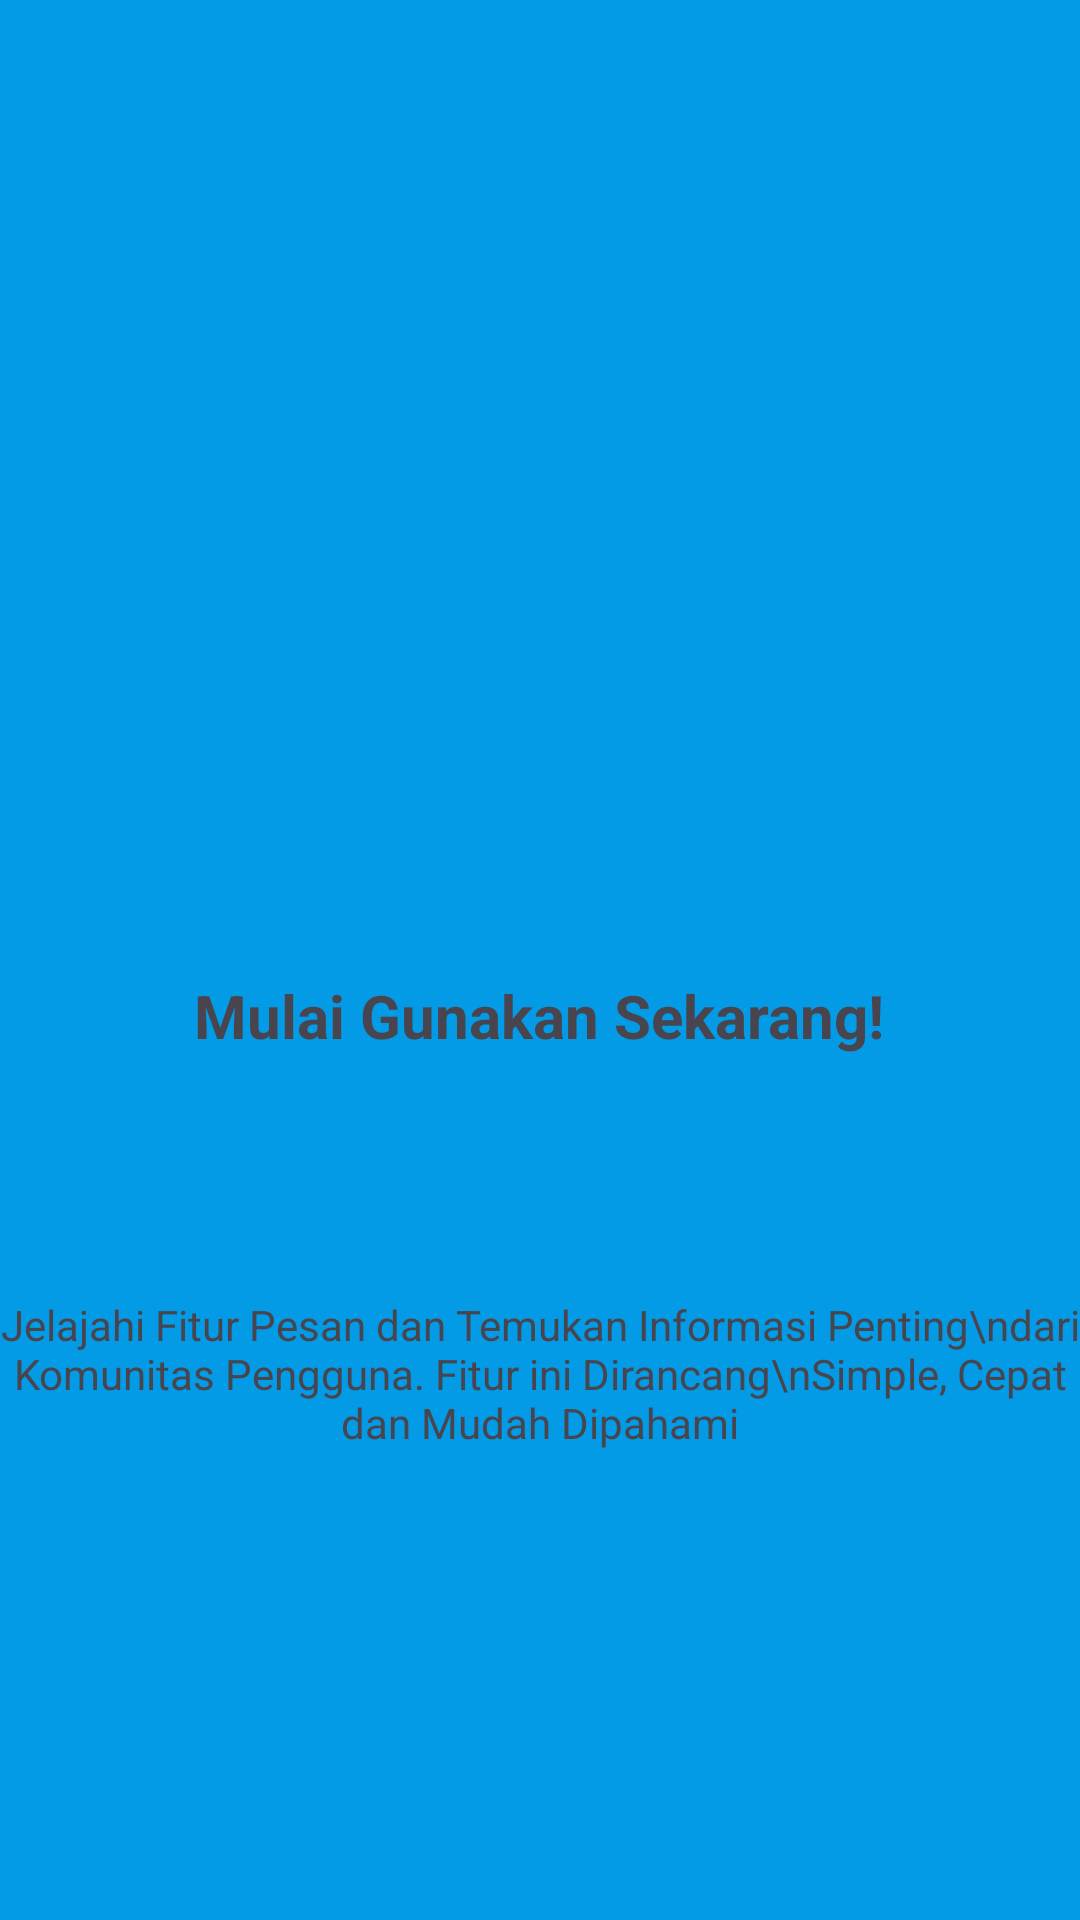

Write the Android layout XML for this screen, with the resource values it uses.
<!-- AndroidManifest.xml: application theme Theme.Alfiqapps -->
<!-- res/layout/fragment_tutorial3.xml -->
<?xml version="1.0" encoding="utf-8"?>
<androidx.constraintlayout.widget.ConstraintLayout xmlns:android="http://schemas.android.com/apk/res/android"
    xmlns:tools="http://schemas.android.com/tools"
    android:layout_width="match_parent"
    android:layout_height="match_parent"
    xmlns:app="http://schemas.android.com/apk/res-auto"
    android:background="#039BE5"
    tools:context=".Message.tutorial.Tutorial3Fragment">

    





    <TextView
        android:id="@+id/textView5"
        android:layout_width="wrap_content"
        android:layout_height="wrap_content"
        android:layout_marginTop="76dp"
        android:text="Mulai Gunakan Sekarang!"
        android:textSize="20dp"
        android:textStyle="bold"
        app:layout_constraintEnd_toEndOf="parent"
        app:layout_constraintHorizontal_bias="0.498"
        app:layout_constraintStart_toStartOf="parent"
        app:layout_constraintTop_toBottomOf="@+id/imageView7" />

    <ImageView
        android:id="@+id/imageView7"
        android:layout_width="207dp"
        android:layout_height="169dp"
        android:layout_marginTop="80dp"
        android:src="@drawable/cntng"
        app:layout_constraintEnd_toEndOf="parent"
        app:layout_constraintHorizontal_bias="0.498"
        app:layout_constraintStart_toStartOf="parent"
        app:layout_constraintTop_toTopOf="parent" />

    <TextView
        android:id="@+id/textView6"
        android:layout_width="wrap_content"
        android:layout_height="wrap_content"
        android:layout_marginTop="80dp"
        android:text="Jelajahi Fitur Pesan dan Temukan Informasi Penting\ndari Komunitas Pengguna. Fitur ini Dirancang\nSimple, Cepat dan Mudah Dipahami"
        android:textAlignment="center"
        app:layout_constraintEnd_toEndOf="parent"
        app:layout_constraintStart_toStartOf="parent"
        app:layout_constraintTop_toBottomOf="@+id/textView5" />

</androidx.constraintlayout.widget.ConstraintLayout>
<!-- resources referenced by this layout -->
<resources>
  <string name="hello_blank_fragment">Hello blank fragment</string>
  <style name="Theme.Alfiqapps" parent="Base.Theme.Alfiqapps" />
  <style name="Base.Theme.Alfiqapps" parent="Theme.Material3.DayNight.NoActionBar">
          
          
      </style>
</resources>
